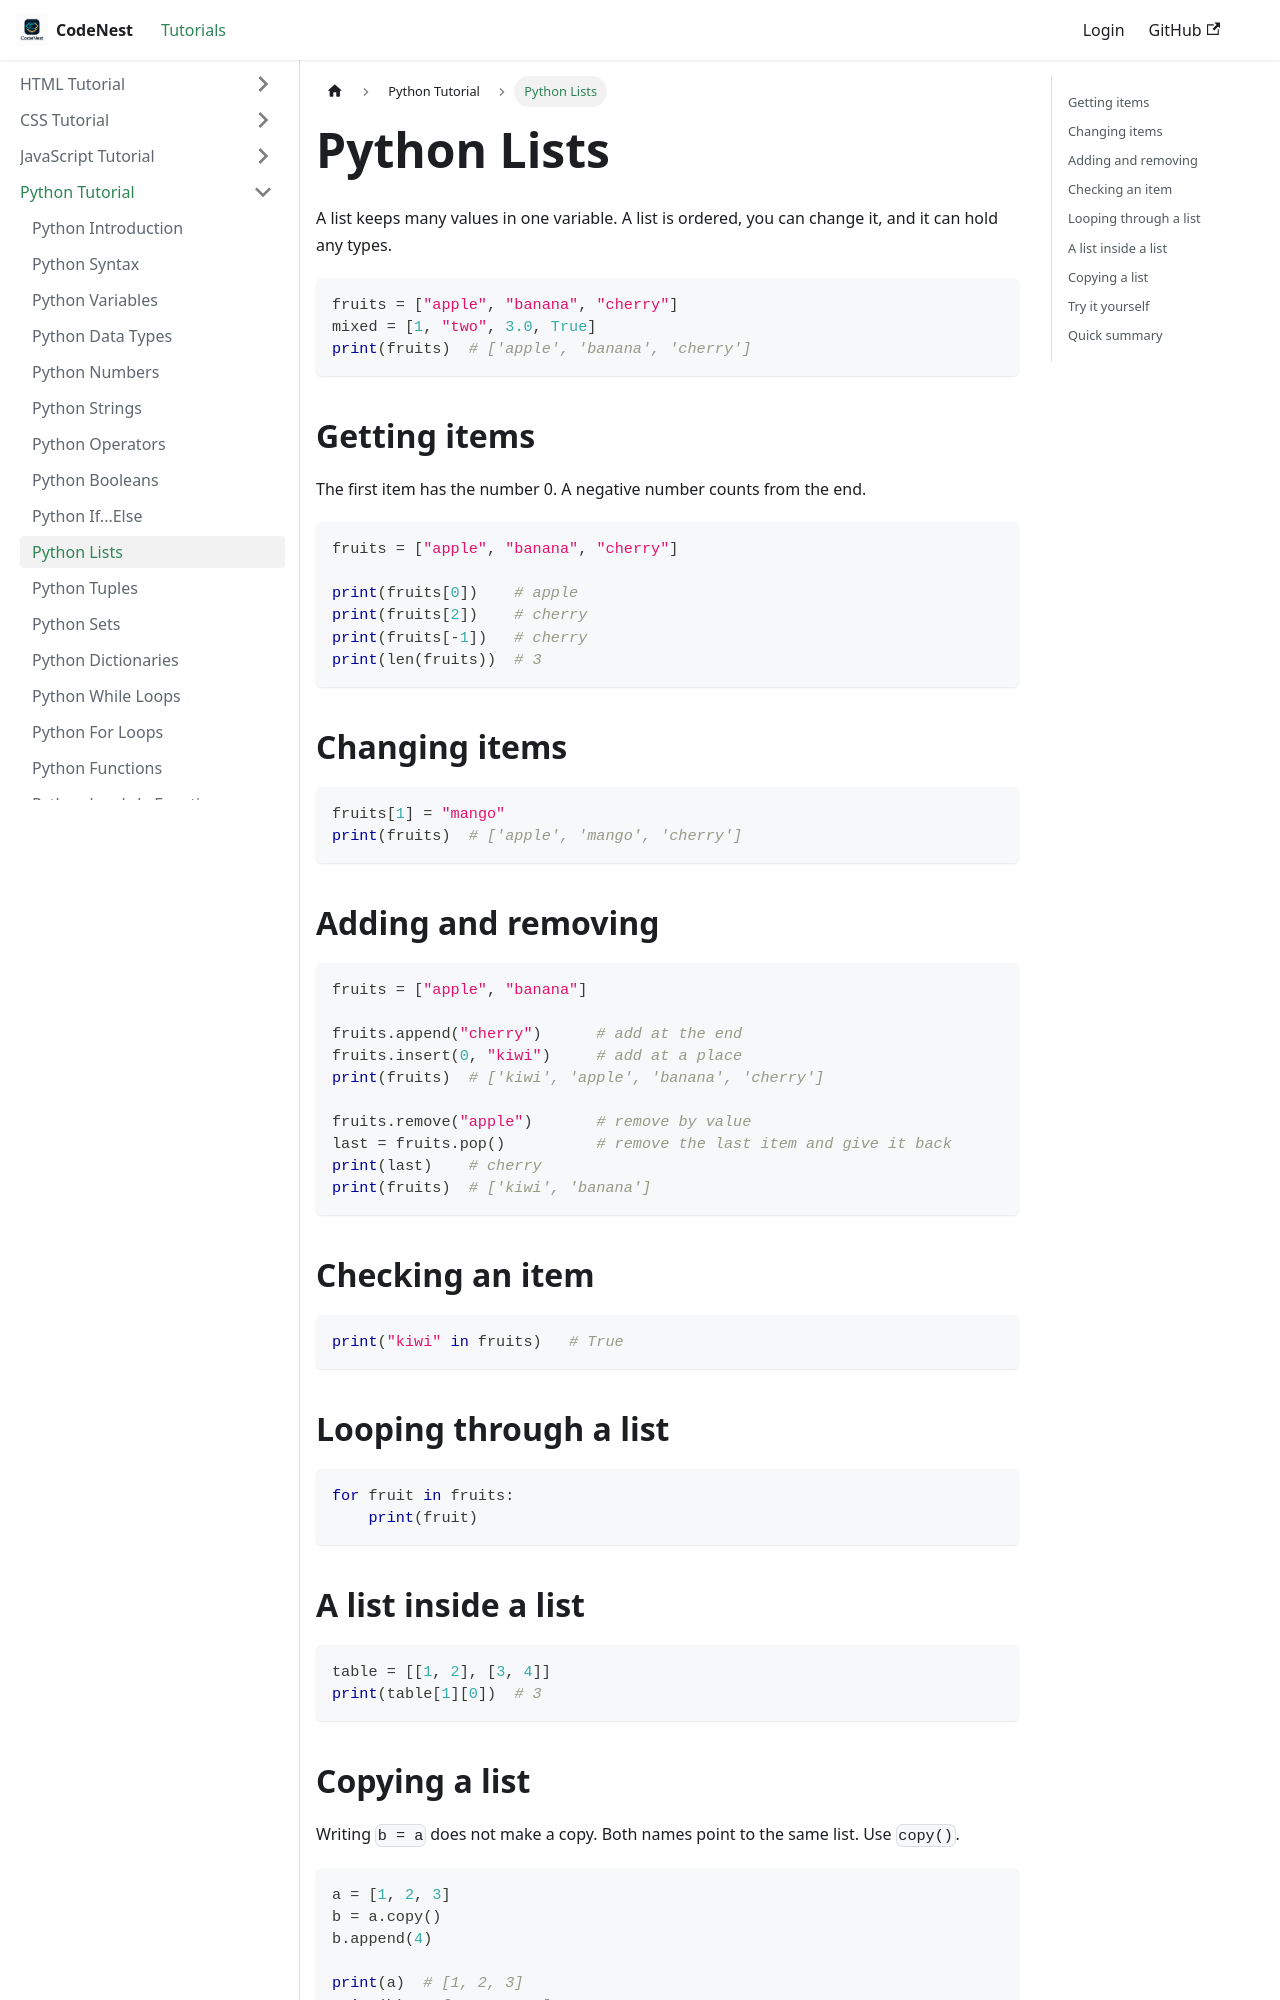

repository: adnankhan112/codenest · page: docs/python/python-lists.html · generator: docusaurus

---
title: "Python Lists"
sidebar_position: -21
---

# Python Lists

A list keeps many values in one variable. A list is ordered, you can change it, and it can hold any types.

```python
fruits = ["apple", "banana", "cherry"]
mixed = [1, "two", 3.0, True]
print(fruits)  # ['apple', 'banana', 'cherry']
```

## Getting items

The first item has the number 0. A negative number counts from the end.

```python
fruits = ["apple", "banana", "cherry"]

print(fruits[0])    # apple
print(fruits[2])    # cherry
print(fruits[-1])   # cherry
print(len(fruits))  # 3
```

## Changing items

```python
fruits[1] = "mango"
print(fruits)  # ['apple', 'mango', 'cherry']
```

## Adding and removing

```python
fruits = ["apple", "banana"]

fruits.append("cherry")      # add at the end
fruits.insert(0, "kiwi")     # add at a place
print(fruits)  # ['kiwi', 'apple', 'banana', 'cherry']

fruits.remove("apple")       # remove by value
last = fruits.pop()          # remove the last item and give it back
print(last)    # cherry
print(fruits)  # ['kiwi', 'banana']
```

## Checking an item

```python
print("kiwi" in fruits)   # True
```

## Looping through a list

```python
for fruit in fruits:
    print(fruit)
```

## A list inside a list

```python
table = [[1, 2], [3, 4]]
print(table[1][0])  # 3
```
